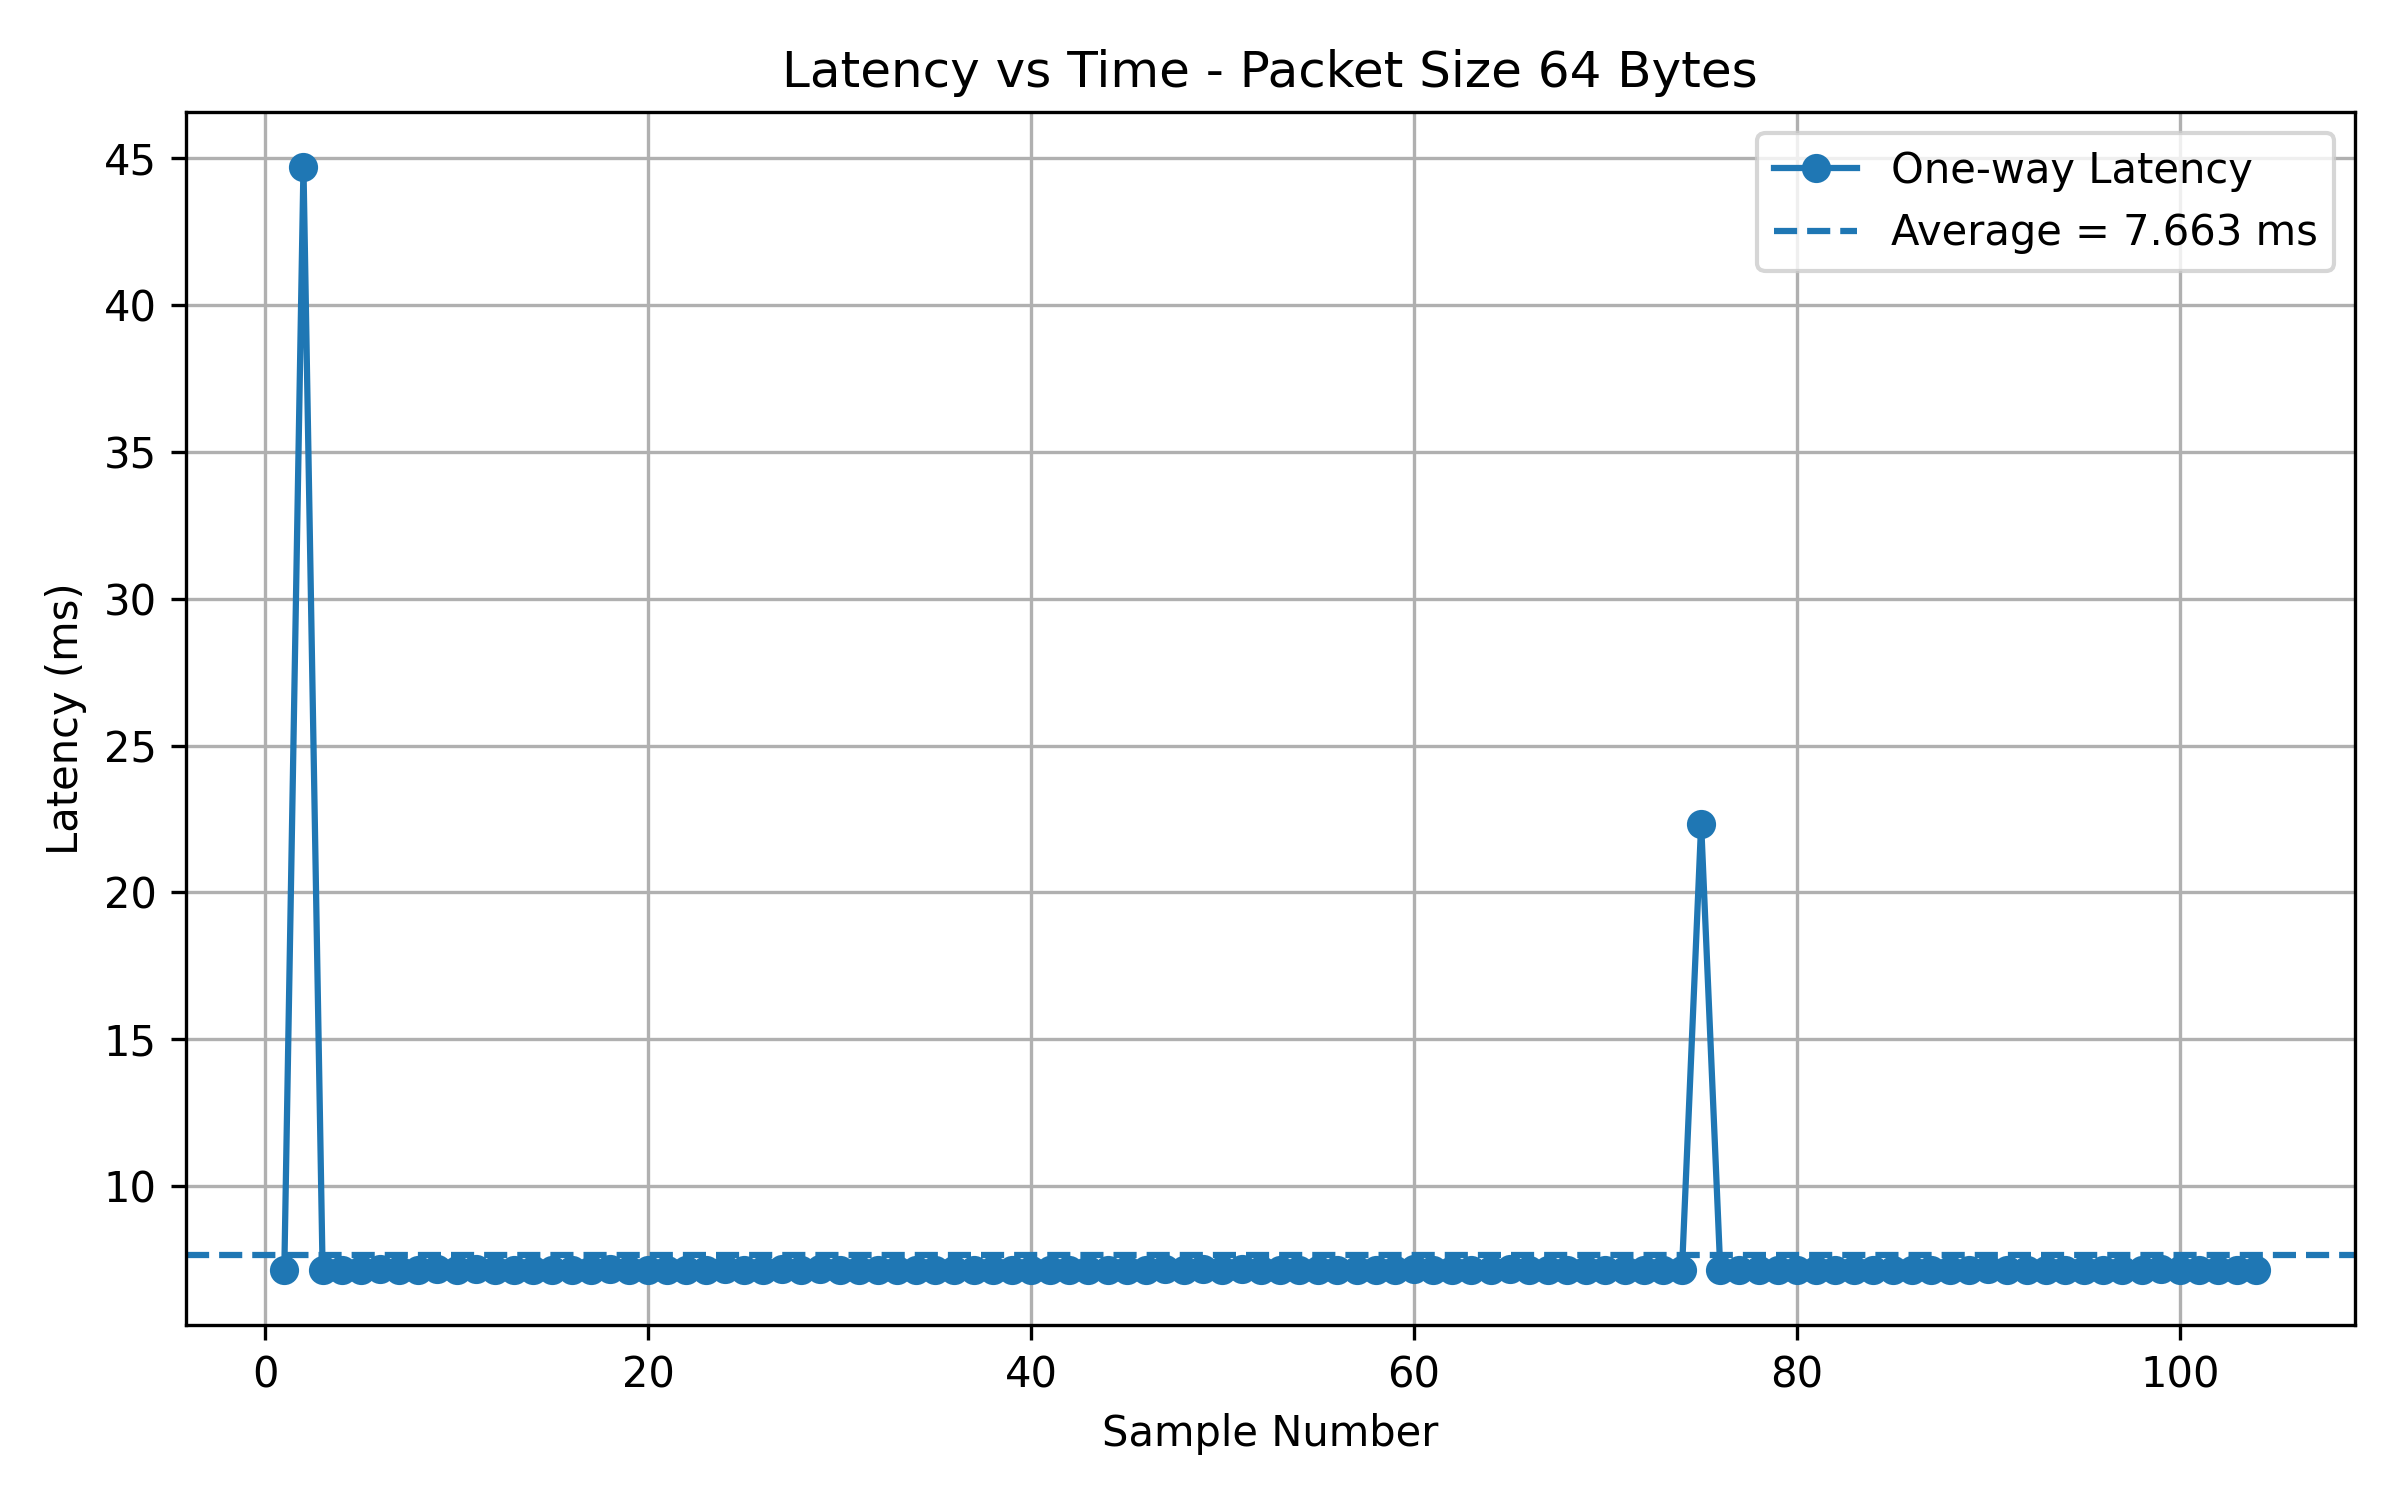

The file beside this chart, header and first rows:
Sample, PacketSize_Bytes, RTT_us, OneWayLatency_ms
1, 64, 14322, 7.161
2, 64, 89393, 44.7
3, 64, 14299, 7.149
4, 64, 14311, 7.155
5, 64, 14311, 7.155
6, 64, 14327, 7.163
7, 64, 14316, 7.158
8, 64, 14321, 7.161
9, 64, 14329, 7.165
10, 64, 14298, 7.149
11, 64, 14332, 7.166
12, 64, 14310, 7.155
13, 64, 14308, 7.154
14, 64, 14323, 7.161
15, 64, 14301, 7.15
16, 64, 14302, 7.151
17, 64, 14305, 7.153
18, 64, 14328, 7.164
19, 64, 14308, 7.154
20, 64, 14313, 7.156
21, 64, 14299, 7.149
22, 64, 14316, 7.158
23, 64, 14303, 7.152
24, 64, 14326, 7.163
25, 64, 14312, 7.156
26, 64, 14305, 7.153
27, 64, 14326, 7.163
28, 64, 14310, 7.155
29, 64, 14327, 7.163
30, 64, 14323, 7.161
31, 64, 14322, 7.161
32, 64, 14315, 7.157
33, 64, 14319, 7.16
34, 64, 14319, 7.16
35, 64, 14313, 7.156
36, 64, 14310, 7.155
37, 64, 14303, 7.152
38, 64, 14299, 7.149
39, 64, 14301, 7.15
40, 64, 14296, 7.148
41, 64, 14304, 7.152
42, 64, 14314, 7.157
43, 64, 14311, 7.155
44, 64, 14294, 7.147
45, 64, 14304, 7.152
46, 64, 14310, 7.155
47, 64, 14333, 7.167
48, 64, 14306, 7.153
49, 64, 14328, 7.164
50, 64, 14321, 7.161
51, 64, 14331, 7.166
52, 64, 14306, 7.153
53, 64, 14311, 7.155
54, 64, 14306, 7.153
55, 64, 14315, 7.157
56, 64, 14309, 7.155
57, 64, 14305, 7.153
58, 64, 14311, 7.155
59, 64, 14317, 7.159
60, 64, 14331, 7.166
... 44 more rows
